pico-8 play session: hold ← + tap ❎

[t = 2 s] hold ← ~2s, tap ❎ ~4×
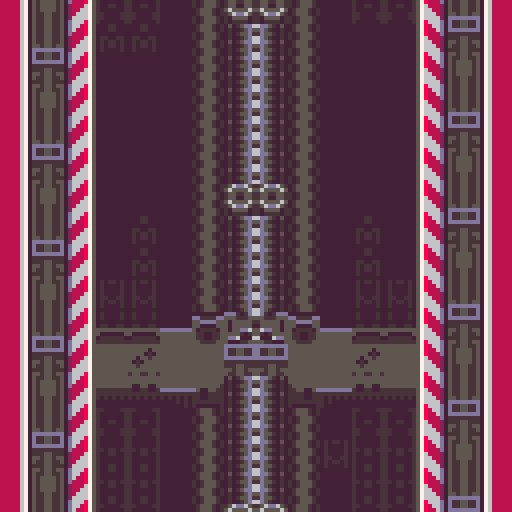
[t = 4 s] hold ← ~4s, tap ❎ ~7×
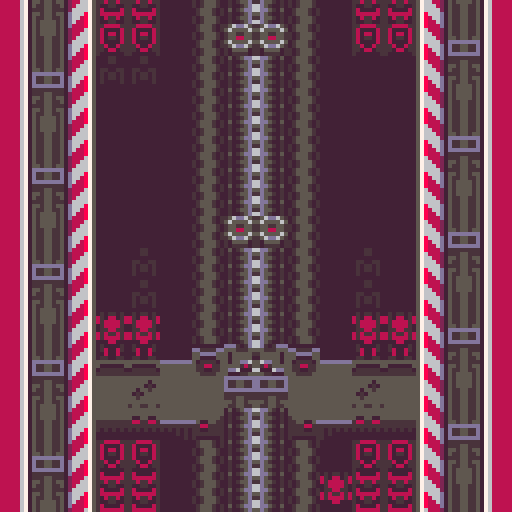
[t = 8 s] hold ← ~8s, tap ❎ ~14×
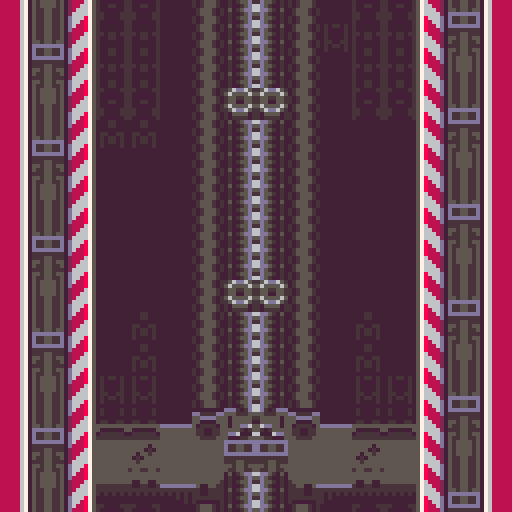

pico-8 cartridge
version 41
__lua__

function _init()
	pal({[0]=2,4,9,10,5,13,6,7,136,8,3,139,138,130,133,129},1)
	poke(0x5f2e,1) -- keeps the colours on quit

	palt(0,false)

	t=0
end

function _draw()
	t+=1

	cls()
	
	local flash_colours=split"13,13,13,13,0,8,9,8,8,0,0"
--	local flash_colours=split"13,13,13,13,9,8,8,0,0"

	pal(15,flash_colours[1+((t\4)%#flash_colours)])
	
	for i=-1,1 do
		local t=t*.25
		map(0,0,0,i*128+t%128,16,16)
	end
	
	local size=3
	for i=-30+t%(size*8),128,size*8 do
		map(125,0,0,i,size,size)
		map(125,4,128-24,i,size,size)
	end
end
__gfx__
0000000000000000dddddddddedddded00000000dddddddd44444444000000000000000000000000d06666744766660d00000000000000000000000000000000
0000000000000000dddddddddefddfed0000000055eeee5544444444000000000000000000000000d56669744796665d00000000000000000000000000000000
0070070000000000ddddddddddfddfdd000000004455554444444444000000000000000000000000d56689744798665d00000000000000000000000000000000
0007700000000000dddddddddeeddeed0000000044dddd4444444444000000000000000000000000d56889744798865d00000000000000000000000000000000
00077000000000005555555544444444000000004deeeed444444444000000000000000000000000d58889744798885d00000000000000000000000000000000
0070070000000000444444444dddddd4000000004eeffee444444444000000000000000000000000d08886744768880d00000000000000000000000000000000
000000000000000044444444deeeeeed000000004eeddee444444444000000000000000000000000d08866744766880d00000000000000000000000000000000
000000000000000044444444eeeeeeee0000000044eeee4444444444000000000000000000000000d08666744766680d00000000000000000000000000000000
de444eded4de45566554ed4d00000000444444444444444400000000444444444444444400000000555555558888888888888888888888880000000000000000
de444edededde454454edded000000004444444444444444000000004444444444444444000000005ee44ee58888888888888888888888880000000000000000
ede444eddede445ee544eded00000000444444444444444e00000000e444444444444444000000005ee44ee58888888888888888888888880000000000000000
ede444eddedde456654edded000000005555555554dd44ee00000000ee44dd455555555500000000555555558888888888888888888888880000000000000000
de444eded4de45566554ed4d00000000eeeeeeeeeeffeeee00000000eeeeffeeeeeeeeee00000000eeeeeeee8888888888888888888888880000000000000000
de444edededde454454edded00000000ededededeeddeeee00000000eeeeddeeedededed00000000eee44eee8888888666666666688888880000000000000000
ede444eddede445ee544eded00000000ddddededeeeeeeee00000000eeeeeeeeededdddd0000000044e44e448888886777777777768888880000000000000000
ede444eddedde456654edded00000000ddddddededddddde00000000eddddddeeddddddd000000004ee44ee48888867dddddddddd76888880000000000000000
44444444e465564e0000000044444444444444440000000000000000dddeedddefddddfededeededeee44eee8888867d00000000d76888880000000000000000
44444d44464444640000000044444444444444440000000000000000dddeedddeffffffefedffdef44e44e448888867d00000000d76888880000000000000000
4444ded4e44ee44e00000000444444444dd44dd40000000000000000ddddddddeefeefeefeffffef4ee44ee48888867d00000000d76888880000000000000000
44d44e44e44ff44e00000000eeeeeeeeeffeeffe0000000000000000deeddeededdeeddedeffffed4e4444e48888867d00000000d76888880000000000000000
4ded44444644446400000000eeeeeeeeeeeeeeee0000000000000000dedeededefddddfedeeffeed4e4444e48888867d00000000d76888880000000000000000
44e44444e465564e00000000edededededededed0000000000000000dedeededeffffffefefeefef4e4444e48888867d00000000d76888880000000000000000
44444444ed4444de00000000dddddddddddddddd0000000000000000deddddededfeefdefeffffef4e4444e48888867d00000000d76888880000000000000000
e44ee44eedeeeede00000000dddddddddddddddd0000000000000000ddddddddeddeeddedddffddd4ee44ee48888867d00000000d76888880000000000000000
00000000555ede5665ede5550000000000000000000000000000000000000000ddddddddeeffffee4ee44ee48888867dddddddddd76888880000000000000000
00000000444eee4444eee4440000000000000000000000000000000000000000ddddddddefddddfe4ee44ee48888806777777777760888880000000000000000
000000004d44444ee44444d40000000000000000000000000000000000000000ddddddddefdffdfe4ee44ee48888800666666666600888880000000000000000
000000004d44444dd44444d40000000000000000000000000000000000000000ddddddddefdeedfe4ee44ee48888880000000000008888880000000000000000
000000004d445564465544d40000000000000000000000000000000000000000ddddddddefddddfe4ee44ee48888888000000000088888880000000000000000
000000004444efe44efe44440000000000000000000000000000000000000000ddddddddeefddfee4ee44ee48888888888888888888888880000000000000000
000000004556ddd66ddd65540000000000000000000000000000000000000000ddddddddeedffdee4ee44ee48888888888888888888888880000000000000000
000000004dddee4444eeddd40000000000000000000000000000000000000000ddddddddedddddde44e44e448888888888888888888888880000000000000000
__map__
38383838383810111210383838383838000000000000000000000000000000000000000000000000000000000000000000000000000000000000000000000000000000000000000000000000000000000000000000000000000000000000000000000000000000000000000000000000000000000000000000000000002b1a0a
38383838383810111210383838383838000000000000000000000000000000000000000000000000000000000000000000000000000000000000000000000000000000000000000000000000000000000000000000000000000000000000000000000000000000000000000000000000000000000000000000000000002b2a0a
38383838383810111210383838383838000000000000000000000000000000000000000000000000000000000000000000000000000000000000000000000000000000000000000000000000000000000000000000000000000000000000000000000000000000000000000000000000000000000000000000000000002b3a0a
3838383838381021211038383838383800000000000000000000000000000000000000000000000000000000000000000000000000000000000000000000000000000000000000000000000000000000000000000000000000000000000000000000000000000000000000000000000000000000000000000000000000000000
38383838273810111210382738383838000000000000000000000000000000000000000000000000000000000000000000000000000000000000000000000000000000000000000000000000000000000000000000000000000000000000000000000000000000000000000000000000000000000000000000000000000b2a2d
38383838273810111210382738383838000000000000000000000000000000000000000000000000000000000000000000000000000000000000000000000000000000000000000000000000000000000000000000000000000000000000000000000000000000000000000000000000000000000000000000000000000b3a2d
38383829293810111210382929383838000000000000000000000000000000000000000000000000000000000000000000000000000000000000000000000000000000000000000000000000000000000000000000000000000000000000000000000000000000000000000000000000000000000000000000000000000b1a2d
0202020303020531320502030302020200000000000000000000000000000000000000000000000000000000000000000000000000000000000000000000000000000000000000000000000000000000000000000000000000000000000000000000000000000000000000000000000000000000000000000000000000000000
060606062006061a1a0606200606060600000000000000000000000000000000000000000000000000000000000000000000000000000000000000000000000000000000000000000000000000000000000000000000000000000000000000000000000000000000000000000000000000000000000000000000000000000000
2323232324141511121718242323232300000000000000000000000000000000000000000000000000000000000000000000000000000000000000000000000000000000000000000000000000000000000000000000000000000000000000000000000000000000000000000000000000000000000000000000000000000000
3838383939381011121038393938383800000000000000000000000000000000000000000000000000000000000000000000000000000000000000000000000000000000000000000000000000000000000000000000000000000000000000000000000000000000000000000000000000000000000000000000000000000000
3838292828381011121029282829383800000000000000000000000000000000000000000000000000000000000000000000000000000000000000000000000000000000000000000000000000000000000000000000000000000000000000000000000000000000000000000000000000000000000000000000000000000000
3838382828381011121038282838383800000000000000000000000000000000000000000000000000000000000000000000000000000000000000000000000000000000000000000000000000000000000000000000000000000000000000000000000000000000000000000000000000000000000000000000000000000000
3838383939381021211038393938383800000000000000000000000000000000000000000000000000000000000000000000000000000000000000000000000000000000000000000000000000000000000000000000000000000000000000000000000000000000000000000000000000000000000000000000000000000000
3838382727381011121038383838383800000000000000000000000000000000000000000000000000000000000000000000000000000000000000000000000000000000000000000000000000000000000000000000000000000000000000000000000000000000000000000000000000000000000000000000000000000000
3838383838381011121038383838383800000000000000000000000000000000000000000000000000000000000000000000000000000000000000000000000000000000000000000000000000000000000000000000000000000000000000000000000000000000000000000000000000000000000000000000000000000000
